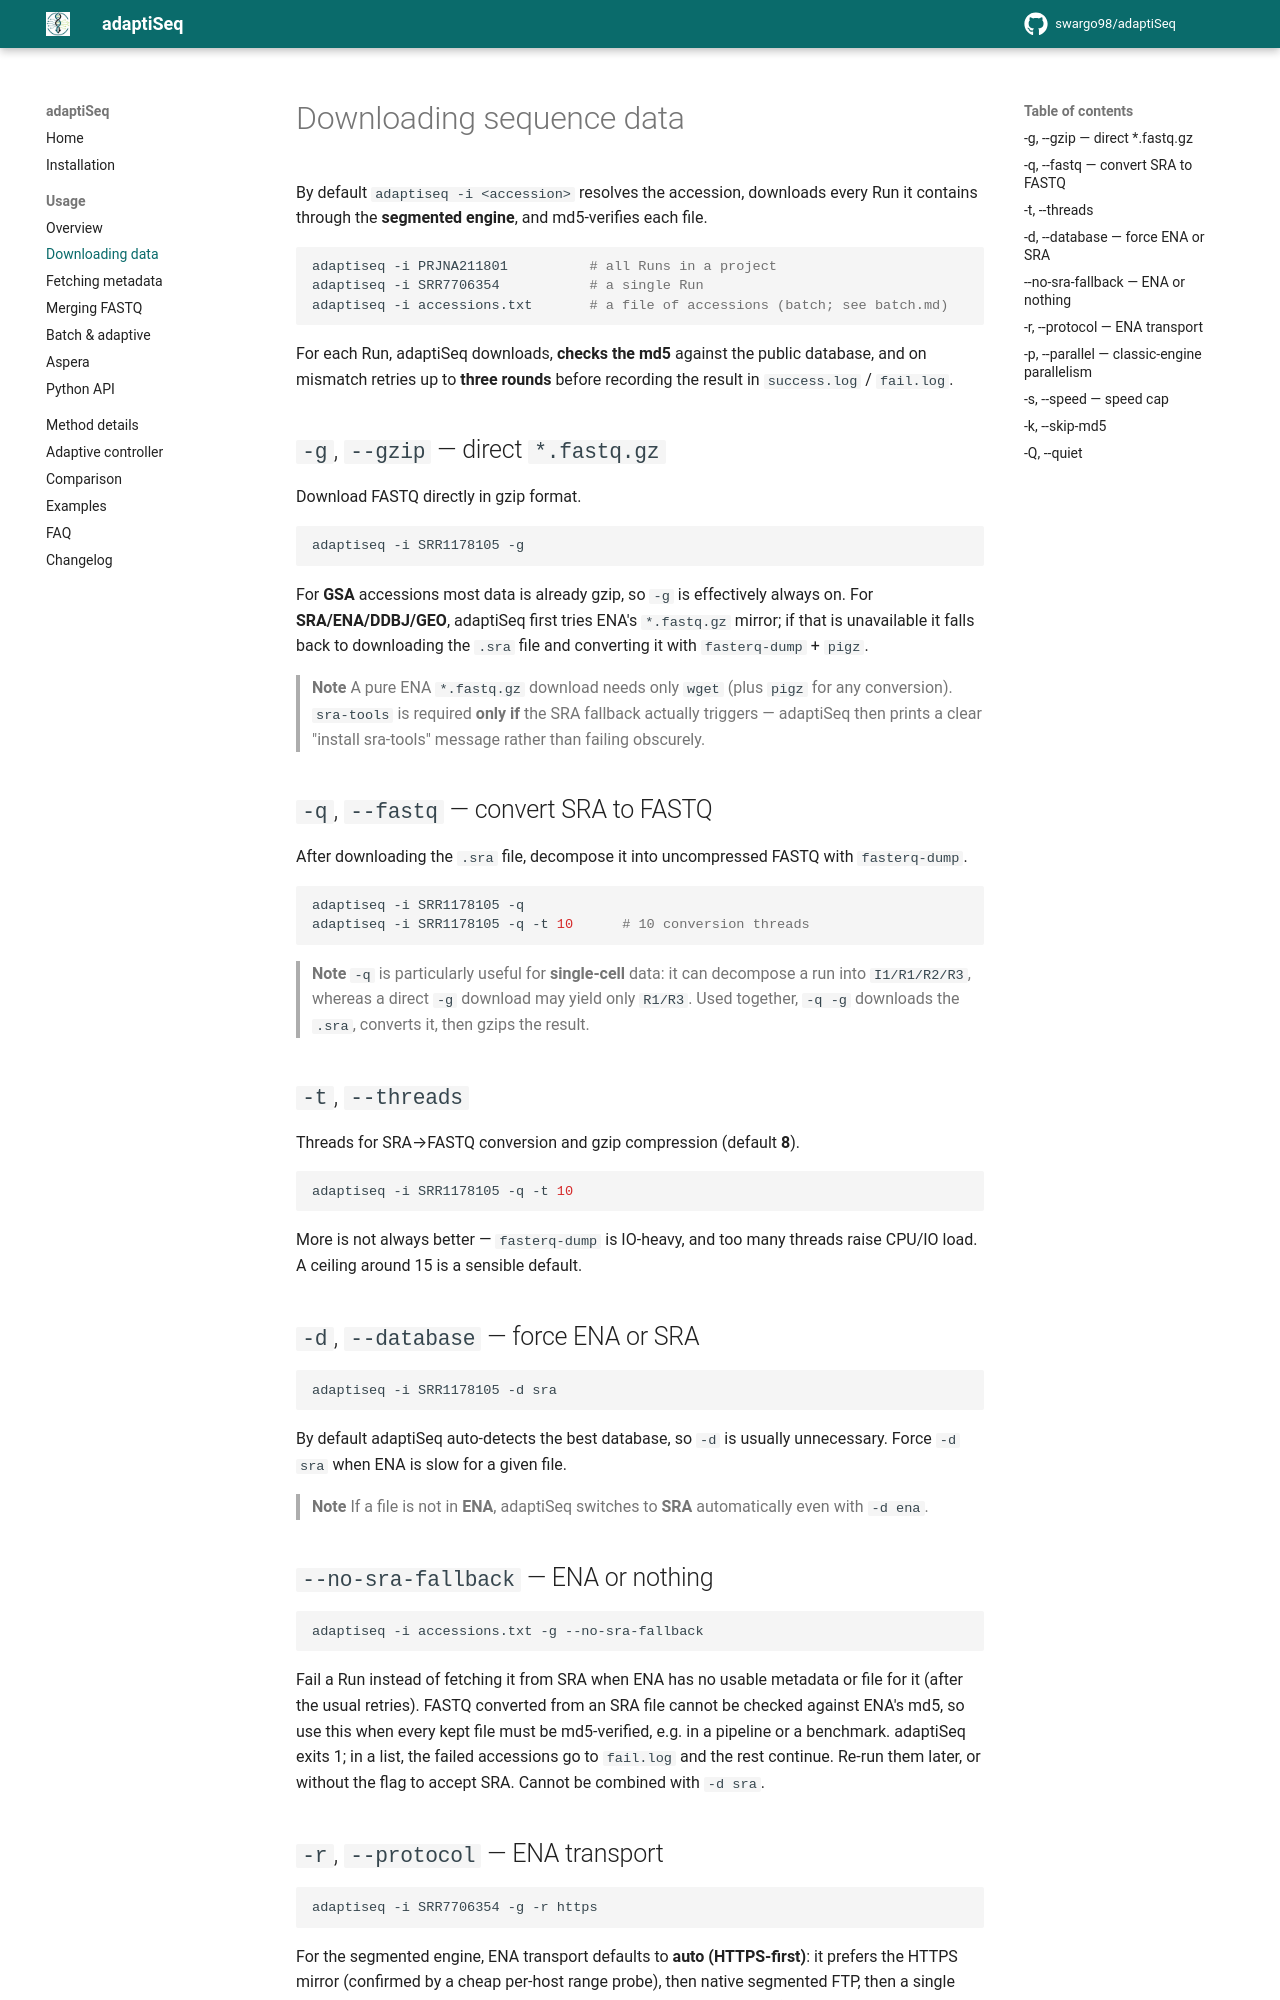

repository: swargo98/adaptiSeq · page: usage/download/index.html · generator: mkdocs

# Downloading sequence data

By default `adaptiseq -i <accession>` resolves the accession, downloads every Run
it contains through the **segmented engine**, and md5-verifies each file.

```bash
adaptiseq -i PRJNA211801          # all Runs in a project
adaptiseq -i SRR7706354           # a single Run
adaptiseq -i accessions.txt       # a file of accessions (batch; see batch.md)
```

For each Run, adaptiSeq downloads, **checks the md5** against the public database,
and on mismatch retries up to **three rounds** before recording the result in
`success.log` / `fail.log`.

## `-g`, `--gzip` — direct `*.fastq.gz`

Download FASTQ directly in gzip format.

```bash
adaptiseq -i SRR1178105 -g
```

For **GSA** accessions most data is already gzip, so `-g` is effectively always
on. For **SRA/ENA/DDBJ/GEO**, adaptiSeq first tries ENA's `*.fastq.gz` mirror; if
that is unavailable it falls back to downloading the `.sra` file and converting it
with `fasterq-dump` + `pigz`.

> **Note**
> A pure ENA `*.fastq.gz` download needs only `wget` (plus `pigz` for any
> conversion). `sra-tools` is required **only if** the SRA fallback actually
> triggers — adaptiSeq then prints a clear "install sra-tools" message rather
> than failing obscurely.

## `-q`, `--fastq` — convert SRA to FASTQ

After downloading the `.sra` file, decompose it into uncompressed FASTQ with
`fasterq-dump`.

```bash
adaptiseq -i SRR1178105 -q
adaptiseq -i SRR1178105 -q -t 10      # 10 conversion threads
```

> **Note**
> `-q` is particularly useful for **single-cell** data: it can decompose a run
> into `I1/R1/R2/R3`, whereas a direct `-g` download may yield only `R1/R3`.
> Used together, `-q -g` downloads the `.sra`, converts it, then gzips the result.

## `-t`, `--threads`

Threads for SRA→FASTQ conversion and gzip compression (default **8**).

```bash
adaptiseq -i SRR1178105 -q -t 10
```

More is not always better — `fasterq-dump` is IO-heavy, and too many threads
raise CPU/IO load. A ceiling around 15 is a sensible default.

## `-d`, `--database` — force ENA or SRA

```bash
adaptiseq -i SRR1178105 -d sra
```

By default adaptiSeq auto-detects the best database, so `-d` is usually
unnecessary. Force `-d sra` when ENA is slow for a given file.

> **Note**
> If a file is not in **ENA**, adaptiSeq switches to **SRA** automatically even
> with `-d ena`.
